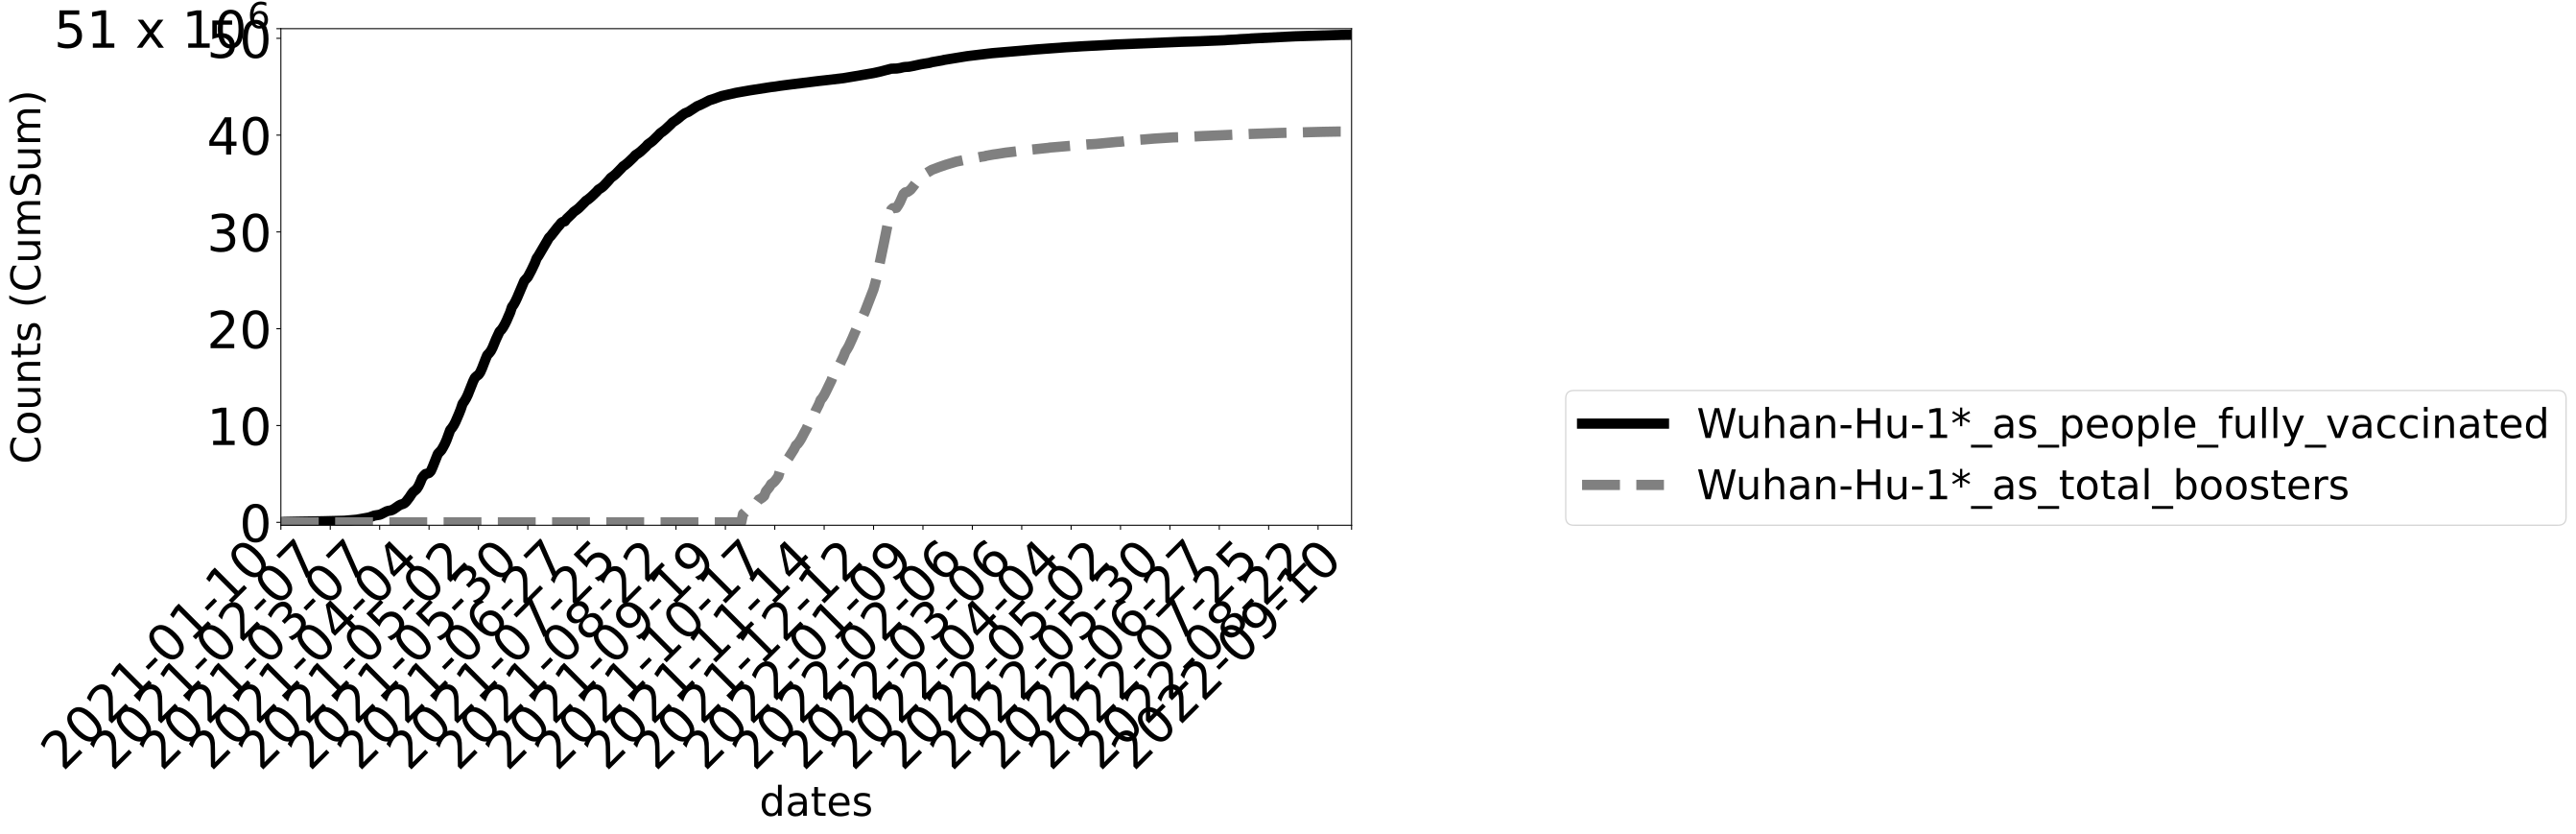

The table this chart was drawn from, first rows:
, dates, Wuhan-Hu-1*_as_people_fully_vaccinated, Wuhan-Hu-1*_as_total_boosters
0, 2021-01-10, 20768, 0.0
1, 2021-01-11, 36833, 0.0
2, 2021-01-12, 46578, 0.0
3, 2021-01-13, 51835, 0.0
4, 2021-01-14, 56043, 0.0
5, 2021-01-15, 58663, 0.0
6, 2021-01-16, 60902, 0.0
7, 2021-01-17, 65467, 0.0
8, 2021-01-18, 69226, 0.0
9, 2021-01-19, 72637, 0.0
10, 2021-01-20, 75397, 0.0
11, 2021-01-21, 77218, 0.0
12, 2021-01-22, 78261, 0.0
13, 2021-01-23, 79079, 0.0
14, 2021-01-24, 81047, 0.0
15, 2021-01-25, 82757, 0.0
16, 2021-01-26, 85086, 0.0
17, 2021-01-27, 86855, 0.0
18, 2021-01-28, 89033, 0.0
19, 2021-01-29, 99654, 0.0
20, 2021-01-30, 102810, 0.0
21, 2021-01-31, 105397, 0.0
22, 2021-02-01, 107563, 0.0
23, 2021-02-02, 110558, 0.0
24, 2021-02-03, 114594, 0.0
25, 2021-02-04, 118658, 0.0
26, 2021-02-05, 120320, 0.0
27, 2021-02-06, 121182, 0.0
28, 2021-02-07, 124993, 0.0
29, 2021-02-08, 128154, 0.0
30, 2021-02-09, 133048, 0.0
31, 2021-02-10, 138695, 0.0
32, 2021-02-11, 143470, 0.0
33, 2021-02-12, 146316, 0.0
34, 2021-02-13, 148231, 0.0
35, 2021-02-14, 154766, 0.0
36, 2021-02-15, 167178, 0.0
37, 2021-02-16, 182325, 0.0
38, 2021-02-17, 198192, 0.0
39, 2021-02-18, 213486, 0.0
40, 2021-02-19, 223749, 0.0
41, 2021-02-20, 232926, 0.0
42, 2021-02-21, 251389, 0.0
43, 2021-02-22, 277706, 0.0
44, 2021-02-23, 309319, 0.0
45, 2021-02-24, 344638, 0.0
46, 2021-02-25, 377411, 0.0
47, 2021-02-26, 404733, 0.0
48, 2021-02-27, 424417, 0.0
49, 2021-02-28, 452699, 0.0
50, 2021-03-01, 504013, 0.0
51, 2021-03-02, 572463, 0.0
52, 2021-03-03, 642669, 0.0
53, 2021-03-04, 699441, 0.0
54, 2021-03-05, 731003, 0.0
55, 2021-03-06, 751244, 0.0
56, 2021-03-07, 790032, 0.0
57, 2021-03-08, 862954, 0.0
58, 2021-03-09, 960116, 0.0
59, 2021-03-10, 1053679, 0.0
... 548 more rows
